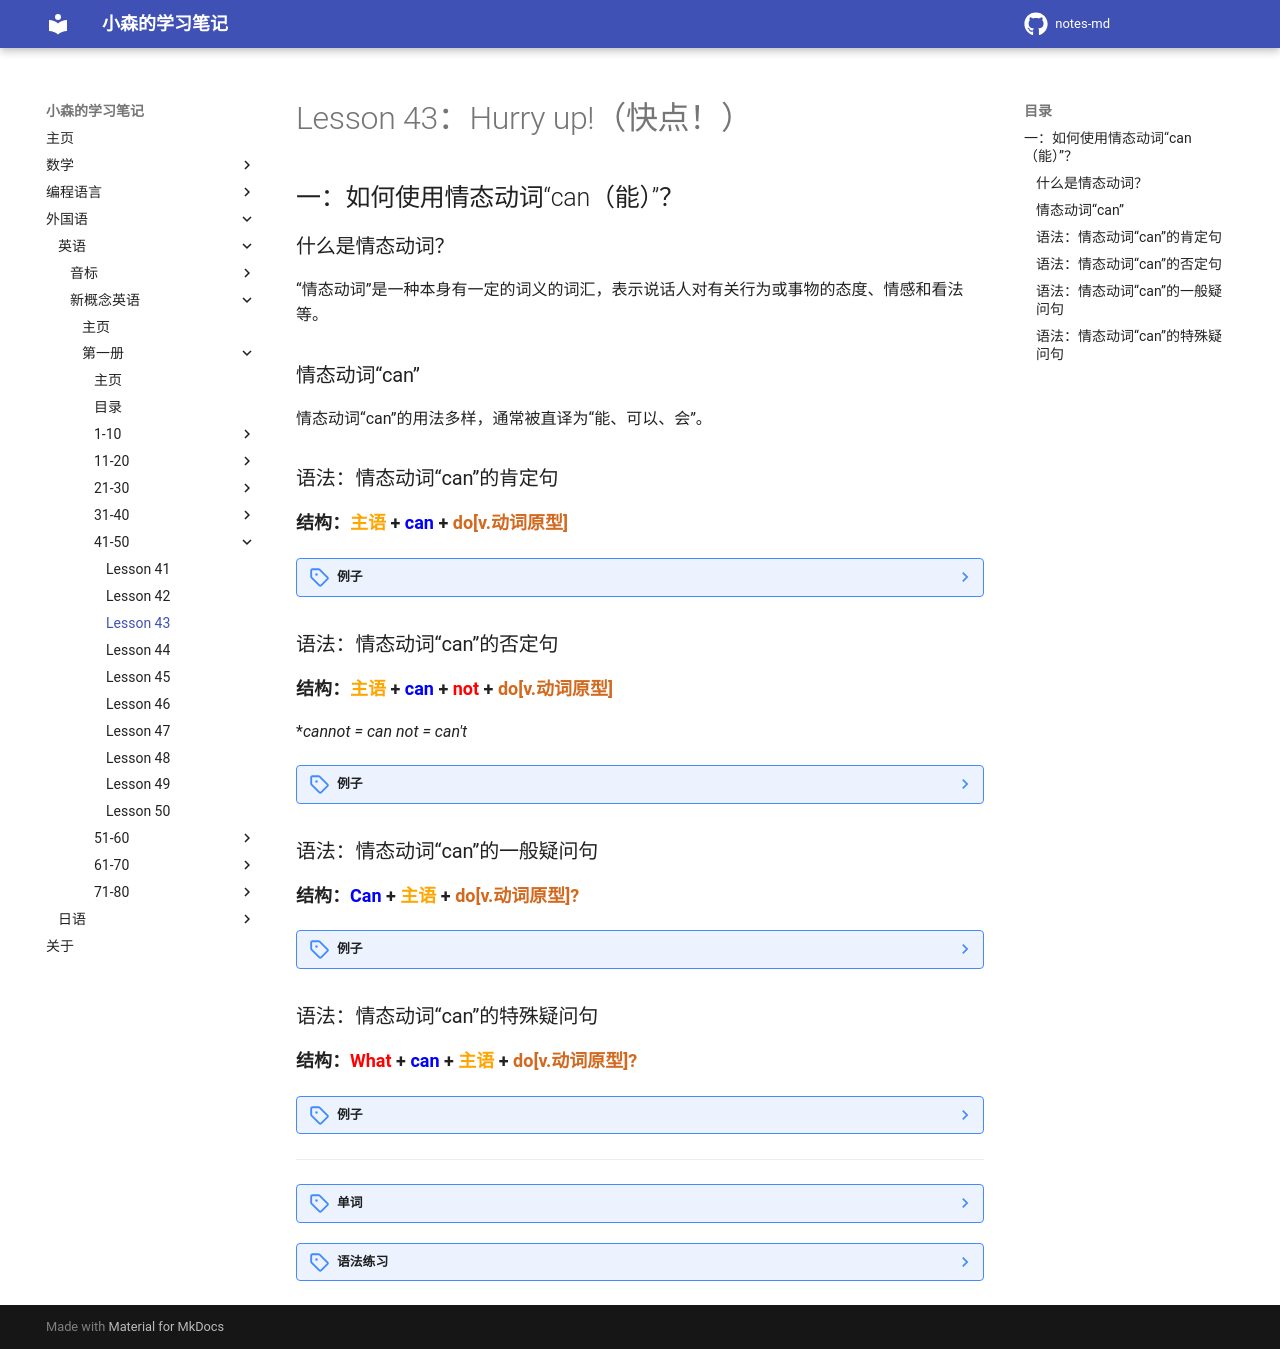

repository: komori-flag/notes-md · page: StudyNotes/Foreign-Language/English/NewConceptEnglish/Frist/Lesson-43/index.html · generator: mkdocs

# Lesson 43：Hurry up!（快点！）


## 一：如何使用情态动词“can（能）”？

### 什么是情态动词？

“情态动词”是一种本身有一定的词义的词汇，表示说话人对有关行为或事物的态度、情感和看法等。


### 情态动词“can”

情态动词“can”的用法多样，通常被直译为“能、可以、会”。


### 语法：情态动词“can”的肯定句

<font size=4>**结构：<font color=orange>主语</font> + <font color=blue>can</font> + <font color=chocolate>do[v.动词原型]</font>**</font>

??? note "例子"
    ![](../img/Frist/Lesson-43/Lesson-43_01.png)<br>
    1. bird<br>
    Bird can fly in the sky.（鸟可以在天空飞翔。 | 鳥は空を飛べる。）<br>
    <br>
    ![](../img/Frist/Lesson-43/Lesson-43_02.png)<br>
    2. dog<br>
    Dog can swim in the river.（狗可以在河中游。 | 犬は川で泳げる。）<br>
    <br>
    ![](../img/Frist/Lesson-43/Lesson-43_03.png)<br>
    3. cat<br>
    Cat can climb the wall.（猫可以爬墙。 | 猫は壁を登れる。）


### 语法：情态动词“can”的否定句

<font size=4>**结构：<font color=orange>主语</font> + <font color=blue>can</font> + <font color=red>not</font> + <font color=chocolate>do[v.动词原型]</font>**</font>

<font size=3>**cannot = can not = can't*</font>

??? note "例子"
    ![](../img/Frist/Lesson-43/Lesson-43_04.png)<br>
    1. cat<br>
    Cat can't read a book.（猫读不了书。 | 猫は本が読めません。）<br>
    <br>
    ![](../img/Frist/Lesson-43/Lesson-43_05.png)<br>
    2. elephant<br>
    Elephant can't jump.（大象不能跳跃。 | 象はジャンプできません。）<br>
    <br>
    ![](../img/Frist/Lesson-43/Lesson-43_06.png)<br>
    3. pig<br>
    Pig can't look at the sky.（猪看不了天空。 | 豚には空が見えません。）


### 语法：情态动词“can”的一般疑问句

<font size=4>**结构：<font color=blue>Can</font> + <font color=orange>主语</font> + <font color=chocolate>do[v.动词原型]?</font>**</font>

??? note "例子"
    ![](../img/Frist/Lesson-43/Lesson-43_07.png)<br>
    1. me<br>
    Can you help me?  -- Yes, I can. / No, I can't.<br>（你能帮帮我吗？ -- 可以。/ 不，我不行。 | 手伝ってもらえませんか？ -- はい、いいです。/ いいえ、できません。）<br>
    <br>
    ![](../img/Frist/Lesson-43/Lesson-43_08.png)<br>
    2. dog<br>
    Can the dog swim?  -- Yes, it can.<br>（狗可以游泳吗？ -- 是的，可以。 | 犬は泳げますか？ | はい、犬ならできます。）<br>
    <br>
    ![](../img/Frist/Lesson-43/Lesson-43_09.png)<br>
    3. kiwi<br>
    Can kiwi fly?  -- No, it can't.<br>（鹬鸵[yu tuo]可以飞吗？ -- 不，不能。 | キウイは飛べるのか？ -- いいえ、キウイはできません。）<br>


### 语法：情态动词“can”的特殊疑问句

<font size=4>**结构：<font color=red>What</font> + <font color=blue>can</font> + <font color=orange>主语</font> + <font color=chocolate>do[v.动词原型]?</font>**</font>

??? note "例子"
    ![](../img/Frist/Lesson-43/Lesson-43_10.png)<br>
    1. bird<br>
    What can the bird do?（鸟可以做什么？ | 鳥は何ができますか？）<br>
    -- It can dance.（它能跳舞。 | 鳥は踊ることができます。）
    <br>
    ![](../img/Frist/Lesson-43/Lesson-43_11.png)<br>
    2. dog<br>
    What can the cat do?（猫可以做什么？ | 猫は何ができますか？）<br>
    -- It can climb a tree.（它可以爬树。 | 猫は木に登れる。）<br>
    <br>
    ![](../img/Frist/Lesson-43/Lesson-43_12.png)<br>
    3. grasshopper<br>
    What can the grasshopper do?（蝗虫可以做什么？ | イナゴは何ができますか？）<br>
    -- It can jump.（它可以跳。 | イナゴはジャンプができる。）<br>


---
??? note "单词"
    **/əv-'kɔːs/**<br>
    <font size=5>**of course**</font>&nbsp;&nbsp;<font size=4>`当然`</font><br>
    <br>
    **/ˈketl/**<br>
    <font size=5>**kettle**</font>&nbsp;&nbsp;<font size=4>`n.[C]水壶`</font><br>
    <br>
    **/bɪˈhaɪnd/**<br>
    <font size=5>**behind**</font>&nbsp;&nbsp;<font size=4>`prep.在...的后面`</font><br>
    <br>
    **/ˈtiːpɒt/**<br>
    <font size=5>**teapot**</font>&nbsp;&nbsp;<font size=4>`n.[C]茶壶`</font><br>
    <br>
    **/naʊ/**<br>
    <font size=5>**now**</font>&nbsp;&nbsp;<font size=4>`adv.现在`</font><br>
    <br>
    **/faɪnd/**<br>
    <font size=5>**find**</font>&nbsp;&nbsp;<font size=4>`v.找到`</font><br>
    <br>
    **/bɔɪl/**<br>
    <font size=5>**boil**</font>&nbsp;&nbsp;<font size=4>`v.沸腾`</font><br>
    <br>


??? note "语法练习"
    一：仿照例句造句<br>
    例：pens on the table<br>
    - There are some pens on the table.<br>
    ink in the bottle<br>
    - There is some ink in the bottle.<br>
    <br>
    ①：pencils on the desk<br>
    - There are some pencils on the desk.<br>
    paper on the shelf<br>
    - There is some paper on the shelf.<br>
    ②：knives in the box<br>
    - There are some knives in the box.<br>
    cheese on the plate<br>
    - There is some cheese on the plate.<br>
    ③：books in the bookcase<br>
    - There are some books in the bookcase.<br>
    bread on the dishes<br>
    - There is some bread onn the dishes.<br>
    <br>
    二：仿照例句提问并回答<br>
    例：magazines on the shelf<br>
    - Are there any magazines on the shelf?<br>
    -- No, there aren't any magazines on the shelf.<br>
    butter on the plate.<br>
    - Is there any butter on the plate?<br>
    -- No, there isn't any butter on the plate.<br>
    <br>
    ①：birds in the tree<br>
    - Are there any birds in the tree?<br>
    -- No, there aren't any birds in the tree.<br>
    paper on the desk<br>
    - Are there any paper on the desk?<br>
    -- No, there isn't any paper on the desk.<br>
    ②：shoes under the bed<br>
    - Are there any shoes under the bed?<br>
    -- No, there aren't any shoes under the bed.<br>
    clothes on the bed<br>
    - Is there any clothes on the bed?<br>
    -- No, there isn't any clothes on the bed.<br>
    ③：glasses on the table<br>
    - Are there any glasses on the table?<br>
    -- No, there aren't any glasses on the table.<br>
    water in the glass<br>
    - Is there any water in the glass?<br>
    -- No, there isn't any water in the glass.<br>
    <br>
    三：仿照例句造句<br>
    例：two spoons on the plate<br>
    - There are two spoons on the plate.<br>
    two cups of tea on the table<br>
    - There are two cups of tea on the table.<br>
    <br>
    ①：three hundred pages in the book<br>
    - There are three hundred pages in the book.<br>
    two pieces of paper on the desk<br>
    - There are two pieces of paper on the desk.<br>
    ②：five knives in the cupboard<br>
    - There are five knives in the cupboard.<br>
    two loaves of bread in the bag<br>
    - There are two loaves of bread in the bag.<br>
    ③：six men in the office<br>
    - There are six men in the office.<br>
    twelve bars of chocolate on the table<br>
    - There are twelve bars of chocolate on the table.<br>
